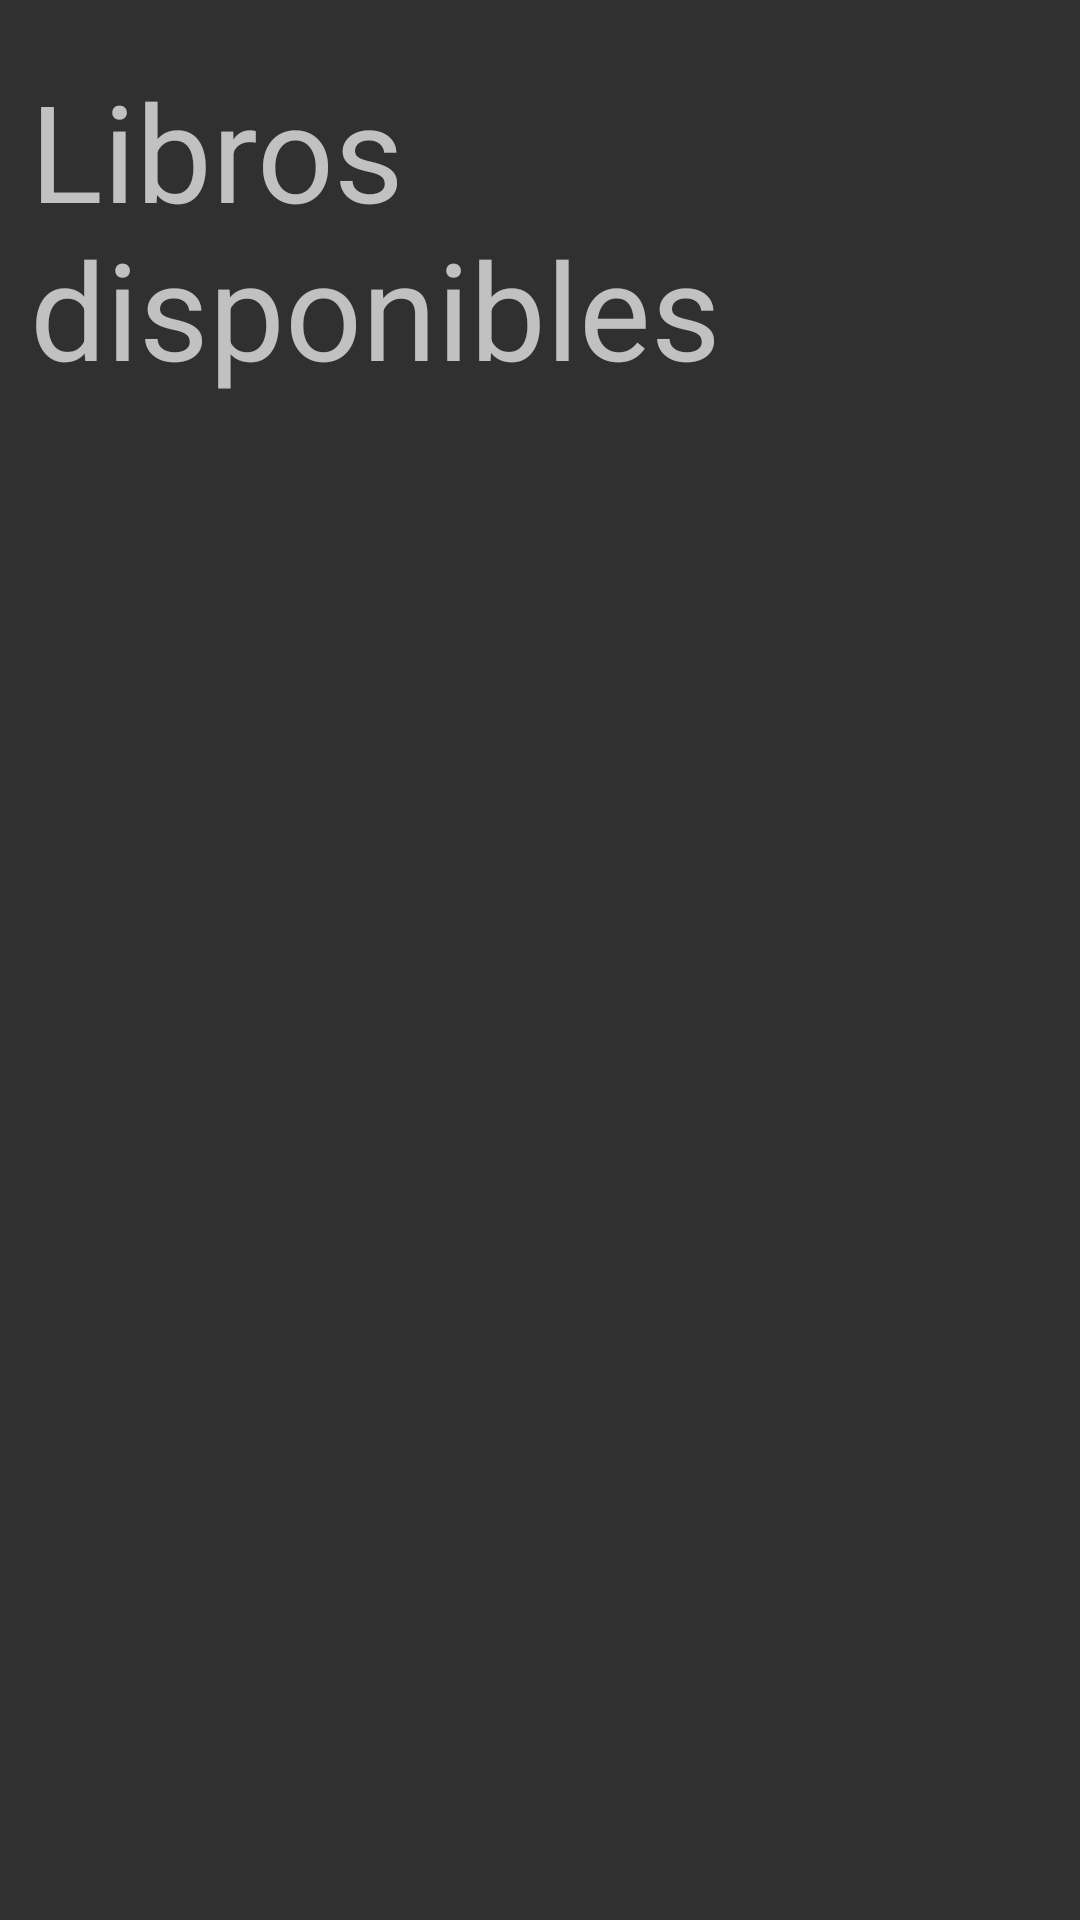

The Android layout XML behind this screen, and the referenced resources:
<!-- AndroidManifest.xml: application theme Theme.DarkTheme -->
<!-- res/layout/fragment_article.xml -->
<?xml version="1.0" encoding="utf-8"?>
<layout>
<androidx.constraintlayout.widget.ConstraintLayout xmlns:android="http://schemas.android.com/apk/res/android"
    android:layout_width="match_parent"
    android:layout_height="match_parent"
    xmlns:app="http://schemas.android.com/apk/res-auto">

    <TextView
        android:id="@+id/textArt"
        android:layout_width="match_parent"
        android:layout_height="wrap_content"
        android:textSize="45dp"
        android:text="Libros disponibles"
        android:layout_marginTop="20dp"
        android:layout_marginStart="10dp"
        android:layout_marginEnd="10dp"
        app:layout_constraintTop_toTopOf="parent"
        app:layout_constraintStart_toStartOf="parent"
        app:layout_constraintEnd_toEndOf="parent"
        />

    <androidx.recyclerview.widget.RecyclerView
        android:id="@+id/rvArt"
        android:layout_width="match_parent"
        android:layout_height="0dp"
        android:layout_marginTop="40dp"
        android:layout_marginEnd="5dp"
        android:layout_marginStart="5dp"
        app:layout_constraintBottom_toBottomOf="parent"
        app:layout_constraintStart_toStartOf="parent"
        app:layout_constraintEnd_toEndOf="parent"
        app:layout_constraintTop_toBottomOf="@+id/textArt" />


</androidx.constraintlayout.widget.ConstraintLayout>
</layout>
<!-- resources referenced by this layout -->
<resources>
  <style name="Theme.DarkTheme" parent="Theme.AppCompat.NoActionBar">
          
          <item name="colorPrimary">@color/color_application</item>
          <item name="colorPrimaryVariant">@color/color_application</item>
          <item name="colorOnPrimary">@color/white</item>
          
          <item name="colorSecondary">@color/teal_200</item>
          <item name="colorSecondaryVariant">@color/teal_700</item>
          <item name="colorOnSecondary">@color/black</item>
          
          <item name="android:statusBarColor" tools:targetApi="l">@color/color_application</item>
          
      </style>
  <color name="color_application">#F6D4F1</color>
  <color name="white">#FFFFFFFF</color>
  <color name="teal_200">#FF03DAC5</color>
  <color name="teal_700">#FF018786</color>
  <color name="black">#FF000000</color>
</resources>
